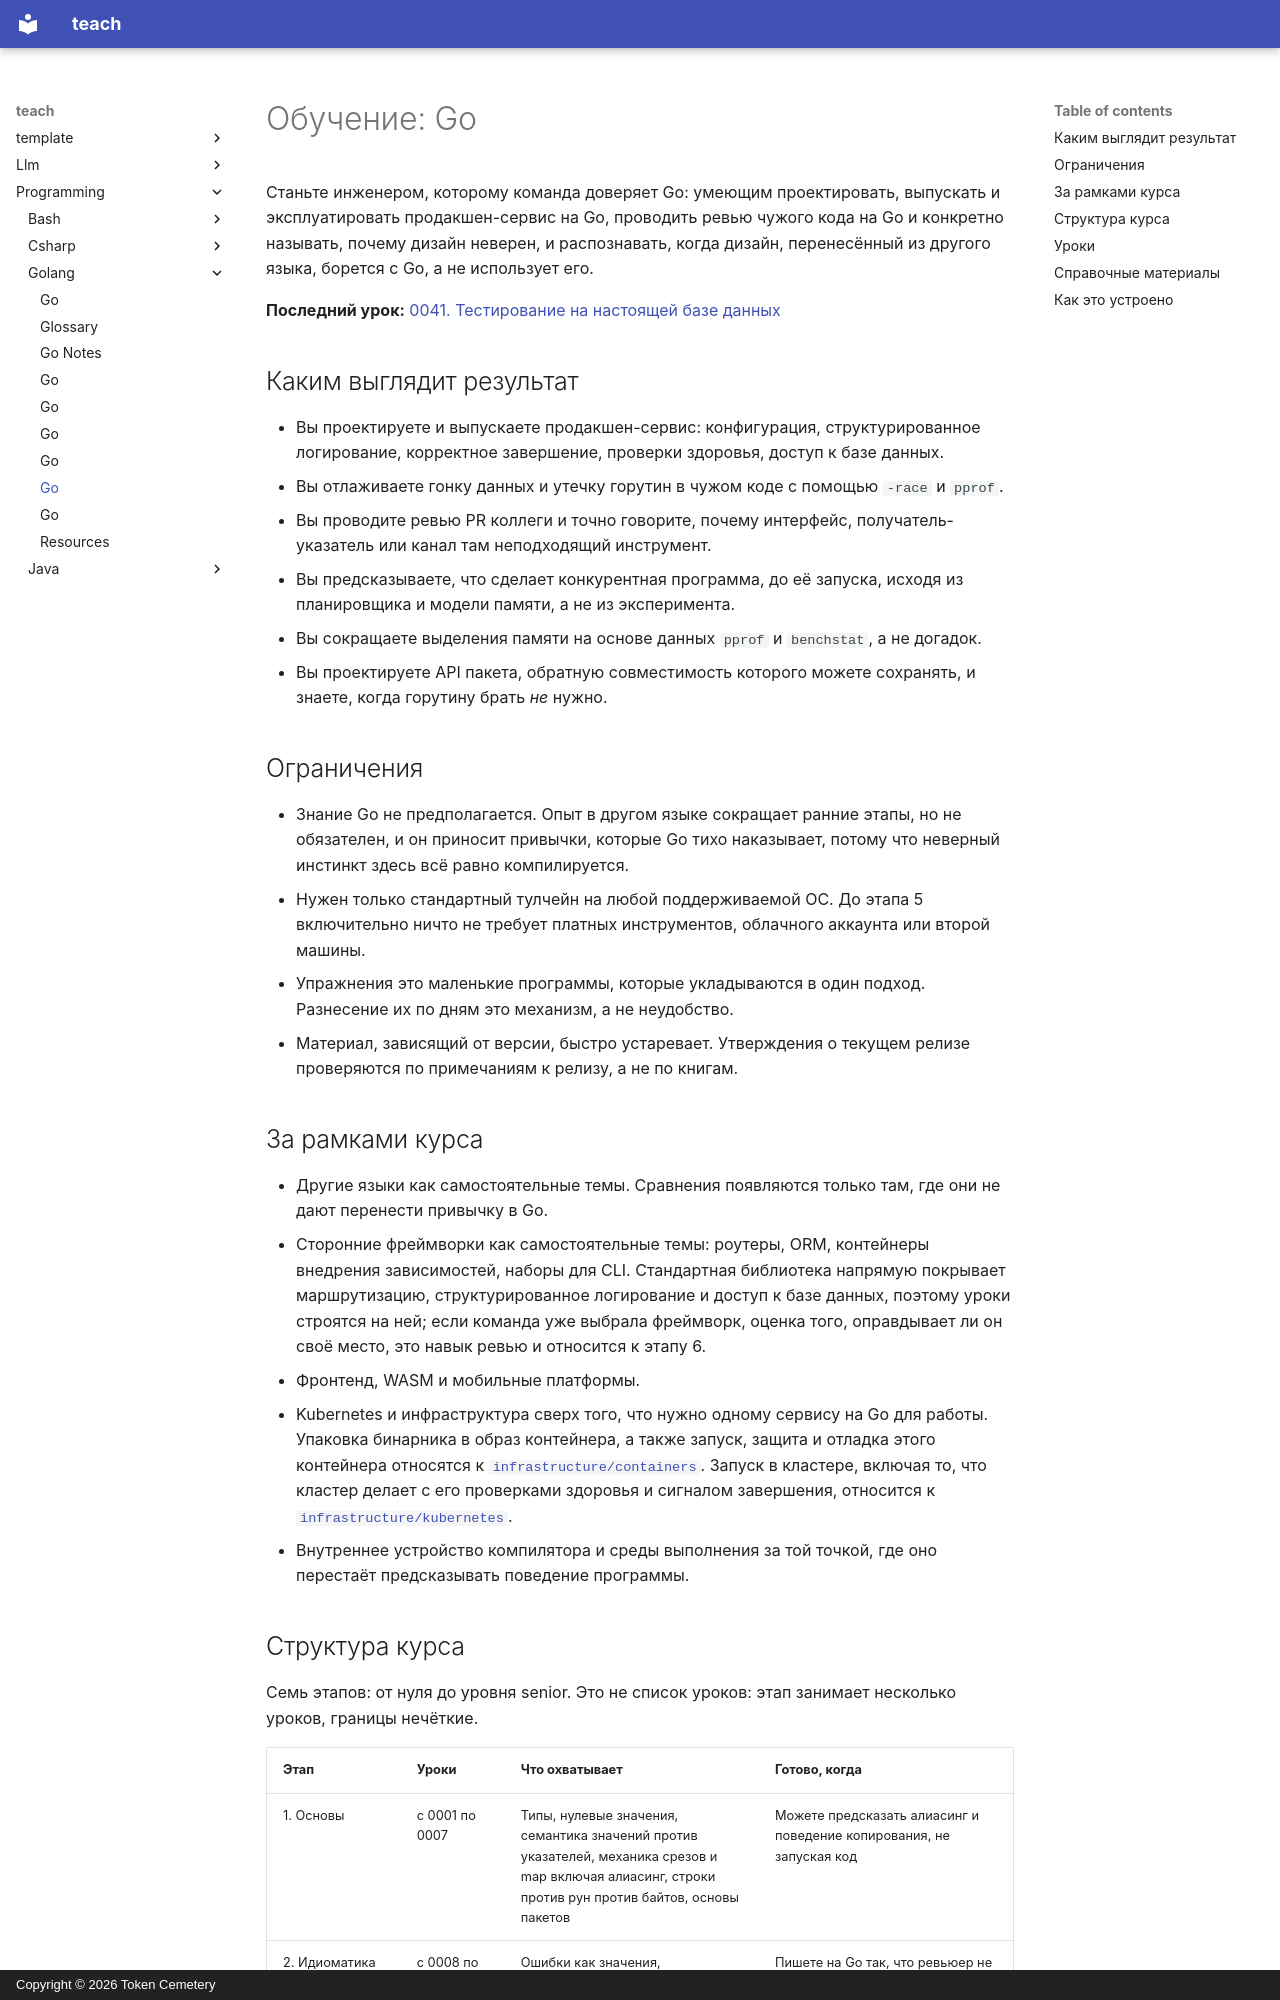

repository: TokenCemetery/teach · page: programming/golang/README.ru/index.html · generator: mkdocs · copyright: Copyright © 2026 Token Cemetery

---
title: Go
description: "Владейте Go в команде: проектируйте, выпускайте и эксплуатируйте продакшен-сервис"
type: topic
---

# Обучение: Go

Станьте инженером, которому команда доверяет Go: умеющим проектировать, выпускать и эксплуатировать продакшен-сервис на Go, проводить ревью чужого кода на Go и конкретно называть, почему дизайн неверен, и распознавать, когда дизайн, перенесённый из другого языка, борется с Go, а не использует его.

**Последний урок:** [0041. Тестирование на настоящей базе данных](lessons/0041-testing-against-a-real-database.md)

## Каким выглядит результат

- Вы проектируете и выпускаете продакшен-сервис: конфигурация, структурированное логирование, корректное завершение, проверки здоровья, доступ к базе данных.
- Вы отлаживаете гонку данных и утечку горутин в чужом коде с помощью `-race` и `pprof`.
- Вы проводите ревью PR коллеги и точно говорите, почему интерфейс, получатель-указатель или канал там неподходящий инструмент.
- Вы предсказываете, что сделает конкурентная программа, до её запуска, исходя из планировщика и модели памяти, а не из эксперимента.
- Вы сокращаете выделения памяти на основе данных `pprof` и `benchstat`, а не догадок.
- Вы проектируете API пакета, обратную совместимость которого можете сохранять, и знаете, когда горутину брать *не* нужно.

## Ограничения

- Знание Go не предполагается. Опыт в другом языке сокращает ранние этапы, но не обязателен, и он приносит привычки, которые Go тихо наказывает, потому что неверный инстинкт здесь всё равно компилируется.
- Нужен только стандартный тулчейн на любой поддерживаемой ОС. До этапа 5 включительно ничто не требует платных инструментов, облачного аккаунта или второй машины.
- Упражнения это маленькие программы, которые укладываются в один подход. Разнесение их по дням это механизм, а не неудобство.
- Материал, зависящий от версии, быстро устаревает. Утверждения о текущем релизе проверяются по примечаниям к релизу, а не по книгам.

## За рамками курса

- Другие языки как самостоятельные темы. Сравнения появляются только там, где они не дают перенести привычку в Go.
- Сторонние фреймворки как самостоятельные темы: роутеры, ORM, контейнеры внедрения зависимостей, наборы для CLI. Стандартная библиотека напрямую покрывает маршрутизацию, структурированное логирование и доступ к базе данных, поэтому уроки строятся на ней; если команда уже выбрала фреймворк, оценка того, оправдывает ли он своё место, это навык ревью и относится к этапу 6.
- Фронтенд, WASM и мобильные платформы.
- Kubernetes и инфраструктура сверх того, что нужно одному сервису на Go для работы. Упаковка бинарника в образ контейнера, а также запуск, защита и отладка этого контейнера относятся к [`infrastructure/containers`](../../infrastructure/containers/). Запуск в кластере, включая то, что кластер делает с его проверками здоровья и сигналом завершения, относится к [`infrastructure/kubernetes`](../../infrastructure/kubernetes/).
- Внутреннее устройство компилятора и среды выполнения за той точкой, где оно перестаёт предсказывать поведение программы.
